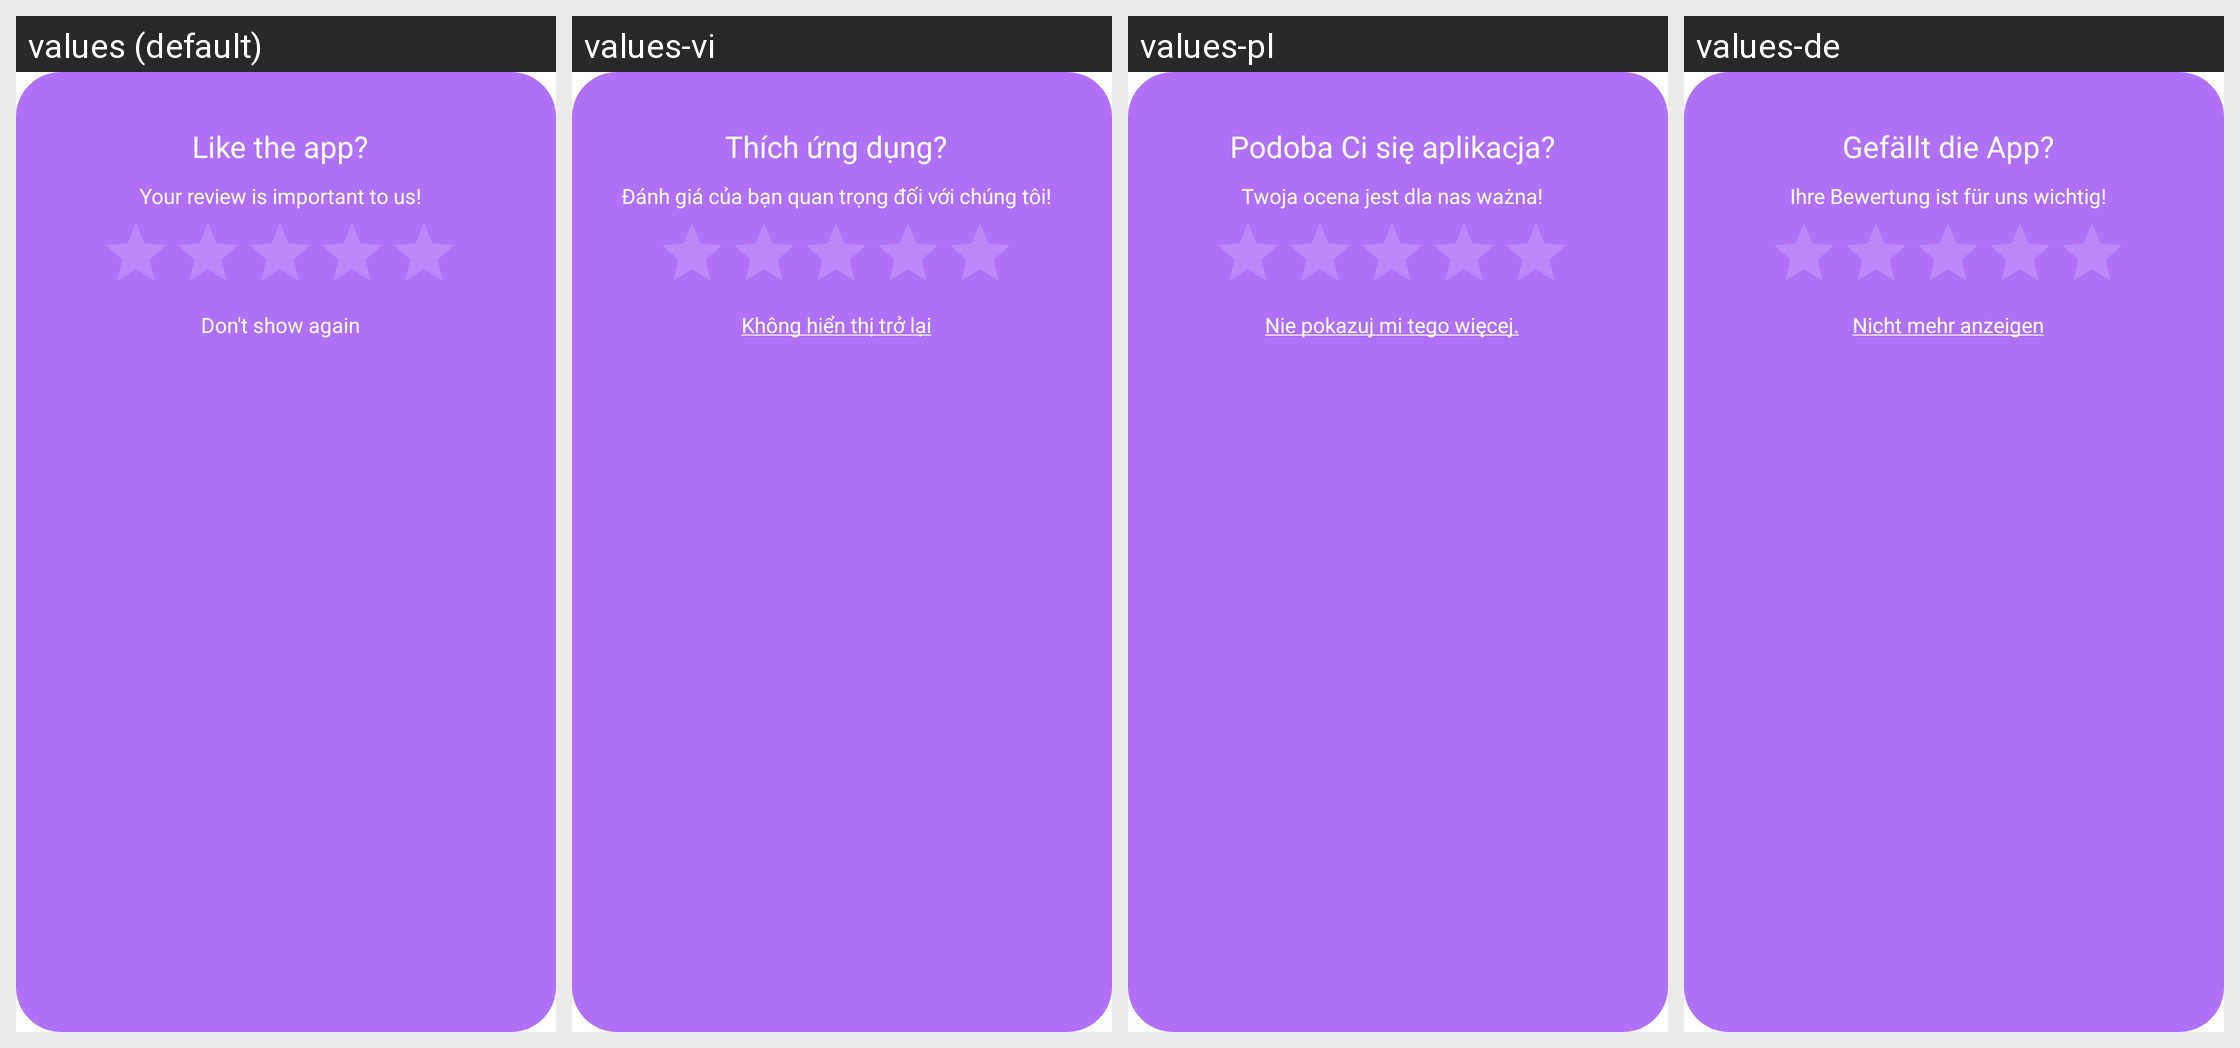

Translations of the strings shown on this Android screen, per locale in the grid:
Android screen res/layout/dialog_rate.xml rendered under 4 locales, left to right: values (default), values-vi, values-pl, values-de. Device: Nexus 5 (rendered at 1080×1920; each locale shown at half size, 540×960, under a caption strip naming it); theme Theme.AppCompat.Translucent.
Other locales in the repository, not shown: values-bg, values-cs, values-el, values-et, values-fil, values-fr, values-hi, values-hr, values-id, values-it, values-ja, values-ru, values-sw, values-tr, values-uk.
Strings drawn on this screen, with the default value and each locale's value (text and hints the layout hard-codes, and strings that could not be matched under every locale, appear in the picture but are not listed):

liked_app
  values: Like the app?
  values-vi: Thích ứng dụng?
  values-pl: Podoba Ci się aplikacja?
  values-de: Gefällt die App?

rateplease
  values: Your review is important to us!
  values-vi: Đánh giá của bạn quan trọng đối với chúng tôi!
  values-pl: Twoja ocena jest dla nas ważna!
  values-de: Ihre Bewertung ist für uns wichtig!

dontshowagain
  values: Don't show again
  values-vi: Không hiển thị trở lại
  values-pl: Nie pokazuj mi tego więcej.
  values-de: Nicht mehr anzeigen
